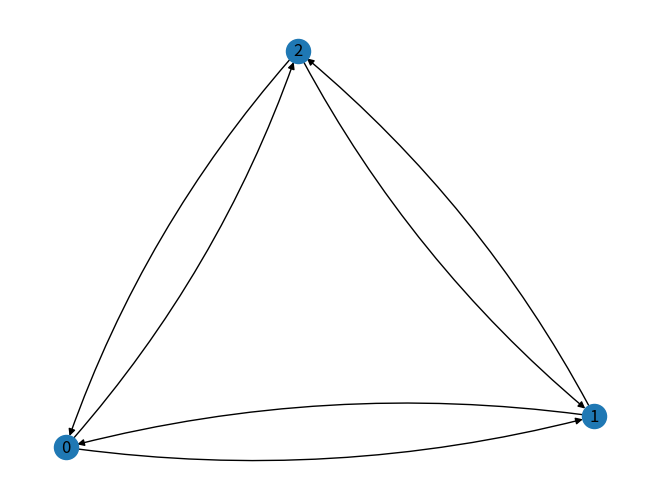

Generate this figure with matplotlib:
"""
Markov Chain - MODEL
Using python package networkx to represent
Markov Chains.
"""

import matplotlib.pyplot as plt
import networkx as nx
import numpy as np

class MarkovChain():
    """
    A class for a Markov Chain Model, made using networkx graphs
    and numpy for adjacency/transition matrices.
    
    When initialising a Markov Chain, they have all probabilities
    rounded to 2dp
    
        - trans_matrix is a numpy n x n ndarray, where n > 1
        
        - test_mode is a condition that stops the Markov Chain from
          running the constructor
        
    TODO: Fully implement
    """
    
    def __init__(self, trans_matrix, test_mode=False):
        """
        Markov Chain constructor
        
        Performs a check to make sure the transition matrix is valid. Then 
        constructs a transition diagram from the transition matrix.
        """
        self.trans_matrix = trans_matrix
        
        if test_mode:
            
            pass
            
        else:
            
            if self._is_valid_input():
                
                np.round(self.trans_matrix)
                
                # Add networkx graphing
                
                self.trans_diagram = nx.from_numpy_array(self.trans_matrix, 
                                                parallel_edges=False, 
                                                create_using=nx.MultiDiGraph)
                
                print(f"The graph is: {self.trans_diagram.graph}")
                
                print(f"The nodes in the graph are: {self.trans_diagram.nodes}")
                
                print(f"The edges in the graph are: {self.trans_diagram.edges}")
                
                nx.draw(self.trans_diagram, with_labels=True, arrows = True, 
                        connectionstyle='arc3, rad = 0.1')
                
            else:
                raise ValueError("Not a valid transition matrix")
        
    def _is_valid_input(self):
        """
        Checks whether the input is a valid transition matrix. That is,
        1. All probabilities are >= 0 and <= 1
        2. The matrix is SQUARE (n x n)
        3. The sum of each row in the transition matrix equals 1
        """
        return self.trans_matrix.shape[0] == self.trans_matrix.shape[1] \
            and (self.trans_matrix >= 0).all() \
            and (self.trans_matrix <= 1).all() \
            and (np.round(self.trans_matrix.sum(axis=1), 2) <= 1).all()
    
    def _create_graph_from_adj_matrix(self):
        """
        This function will need to take a transition matrix/adjacency matrix
        and and construct a transition diagram from it.
        """
    
# Not automated testing, trialing network x graphs.

# Trial 1:

input_data = np.array([[0.0, 0.5, 0.5],
                       [0.5, 0.0, 0.5],
                       [0.5, 0.5, 0.0]])

trial_MC = MarkovChain(input_data)



        
        
    
